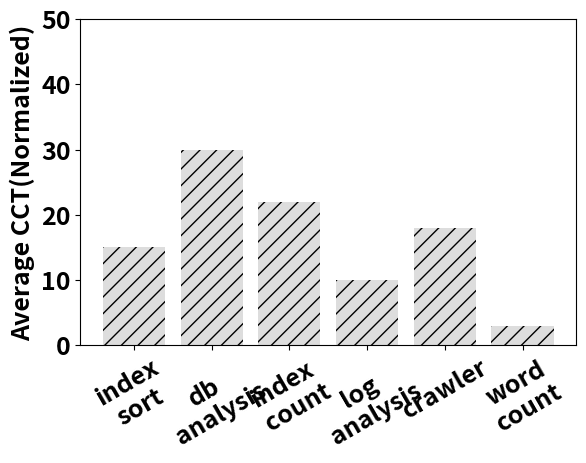

Reproduce this figure in Python.
# encoding: utf-8
import numpy as np
import matplotlib.pyplot as plt
import sys
from scipy import stats

from matplotlib import rcParams
rcParams.update({'font.size': 18,'font.weight':'bold'})

patterns = ('/','//','-', '+', 'x', '\\', '\\\\', '*', 'o', 'O', '.')

WIDTH=20


#wfresult2=[15,10,18,30,22,3]
wfresult2=[15,30,22,10,18,3]
if __name__=='__main__':

	#xticklabel=('index\nsort','log\n analysis','crawler','db\n analysis','index\n count','word\ncount')
	xticklabel=('index\nsort','db\n analysis','index\n count','log\n analysis','crawler','word\ncount')
	width = 1      # the width of the bars
	plt.bar(range(len(wfresult2)), wfresult2, tick_label=xticklabel,hatch="//",color='#DDDDDD',ecolor='k')
	plt.subplots_adjust(bottom = 0.2)
	plt.ylabel('Average CCT(Normalized)',fontsize=18,fontweight='bold')
	plt.xticks(fontsize=18,fontweight='bold',rotation=30,ha='center')
	plt.ylim(0,50)
	#plt.show()
	plt.savefig("motivation2.eps",dpi=1000)

